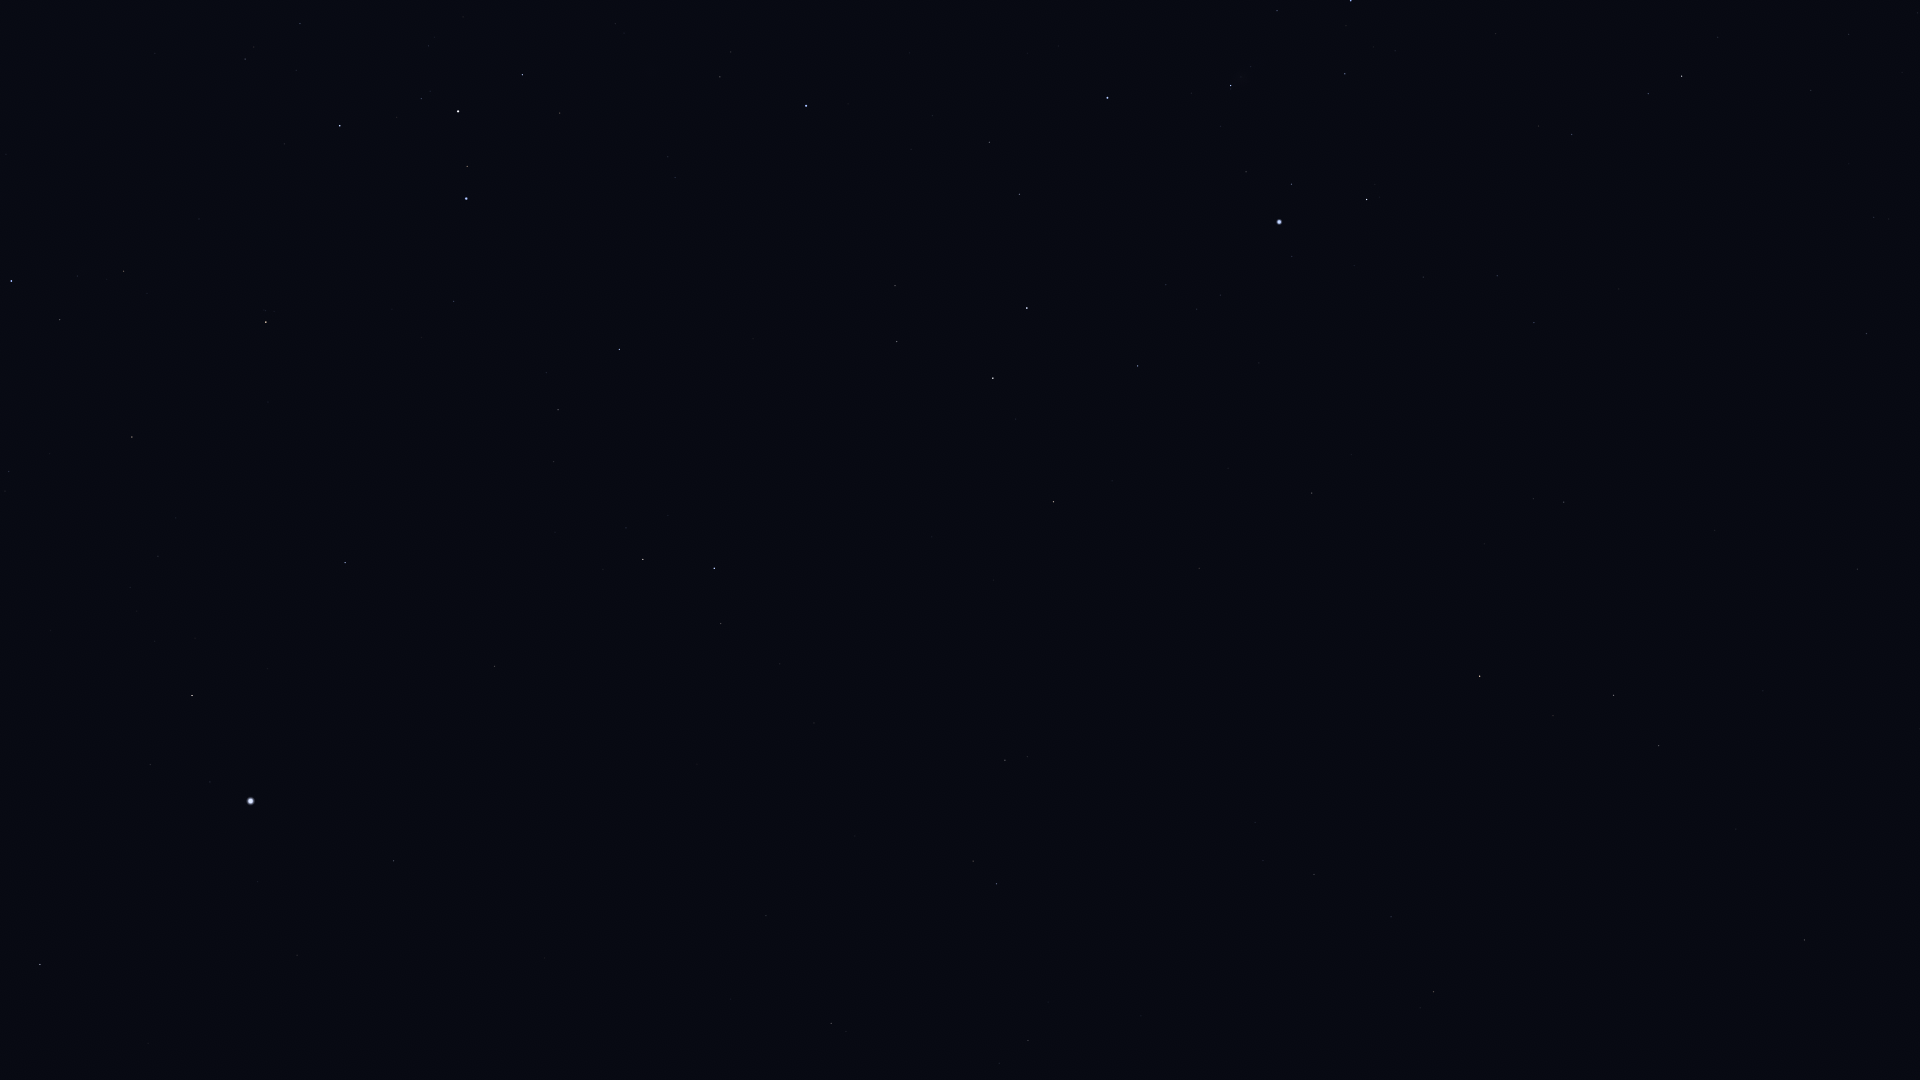

The data file committed next to this chart (first rows):
Star_ID, Name, X, Y
13701, Azha, 1804, 940
15197, Zibal, 1736, 829
16537, Ran, 1659, 746
16611, HIP 16611, 1391, 917
17378, Rana, 1614, 695
17651, HIP 17651, 1314, 875
17797, HIP 17797, 999, 1063
17874, HIP 17874, 1028, 1041
18543, Zaurak, 1480, 676
19587, Beid, 1564, 502
19747, HIP 19747, 831, 1023
19849, Keid, 1534, 499
21248, Beemim, 973, 861
21060, HIP 21060, 731, 999
21109, Hoggar, 1714, 212
21393, Theemin, 1005, 760
21444, HIP 21444, 1534, 323
21594, Sceptrum, 1312, 493
21770, HIP 21770, 766, 916
21861, HIP 21861, 855, 836
22109, HIP 22109, 1497, 276
22449, Tabit, 1682, 76
22491, Mouhoun, 1073, 600
22701, HIP 22701, 1423, 277
22730, HIP 22730, 1577, 138
23685, HIP 23685, 1054, 502
23875, Cursa, 1367, 200
24244, HIP 24244, 1220, 295
24305, HIP 24305, 1138, 366
24327, HIP 24327, 1197, 309
24436, Rigel, 1279, 222
24845, HIP 24845, 1166, 285
24873, HIP 24873, 1180, 268
25606, Nihal, 993, 378
25859, HIP 25859, 721, 624
25930, Mintaka, 1351, 1
25985, Arneb, 1027, 308
26241, Hatysa, 1231, 86
26634, Phact, 714, 568
27288, HIP 27288, 1020, 194
27321, HIP 27321, 394, 861
27366, Saiph, 1108, 98
27530, HIP 27530, 297, 955
27628, Wazn, 643, 559
28103, HIP 28103, 989, 142
28199, HIP 28199, 626, 528
28328, HIP 28328, 495, 666
28910, HIP 28910, 933, 116
29034, Elkurud, 555, 532
29550, Amadioha, 650, 370
30122, Furud, 619, 350
30277, HIP 30277, 558, 410
30324, Mirzam, 806, 106
30438, Canopus, 251, 801
31416, HIP 31416, 668, 157
31592, HIP 31592, 720, 77
31685, HIP 31685, 345, 563
31895, Nosaxa, 258, 672
32607, HIP 32607, 40, 964
32759, HIP 32759, 454, 301
... 10 more rows
